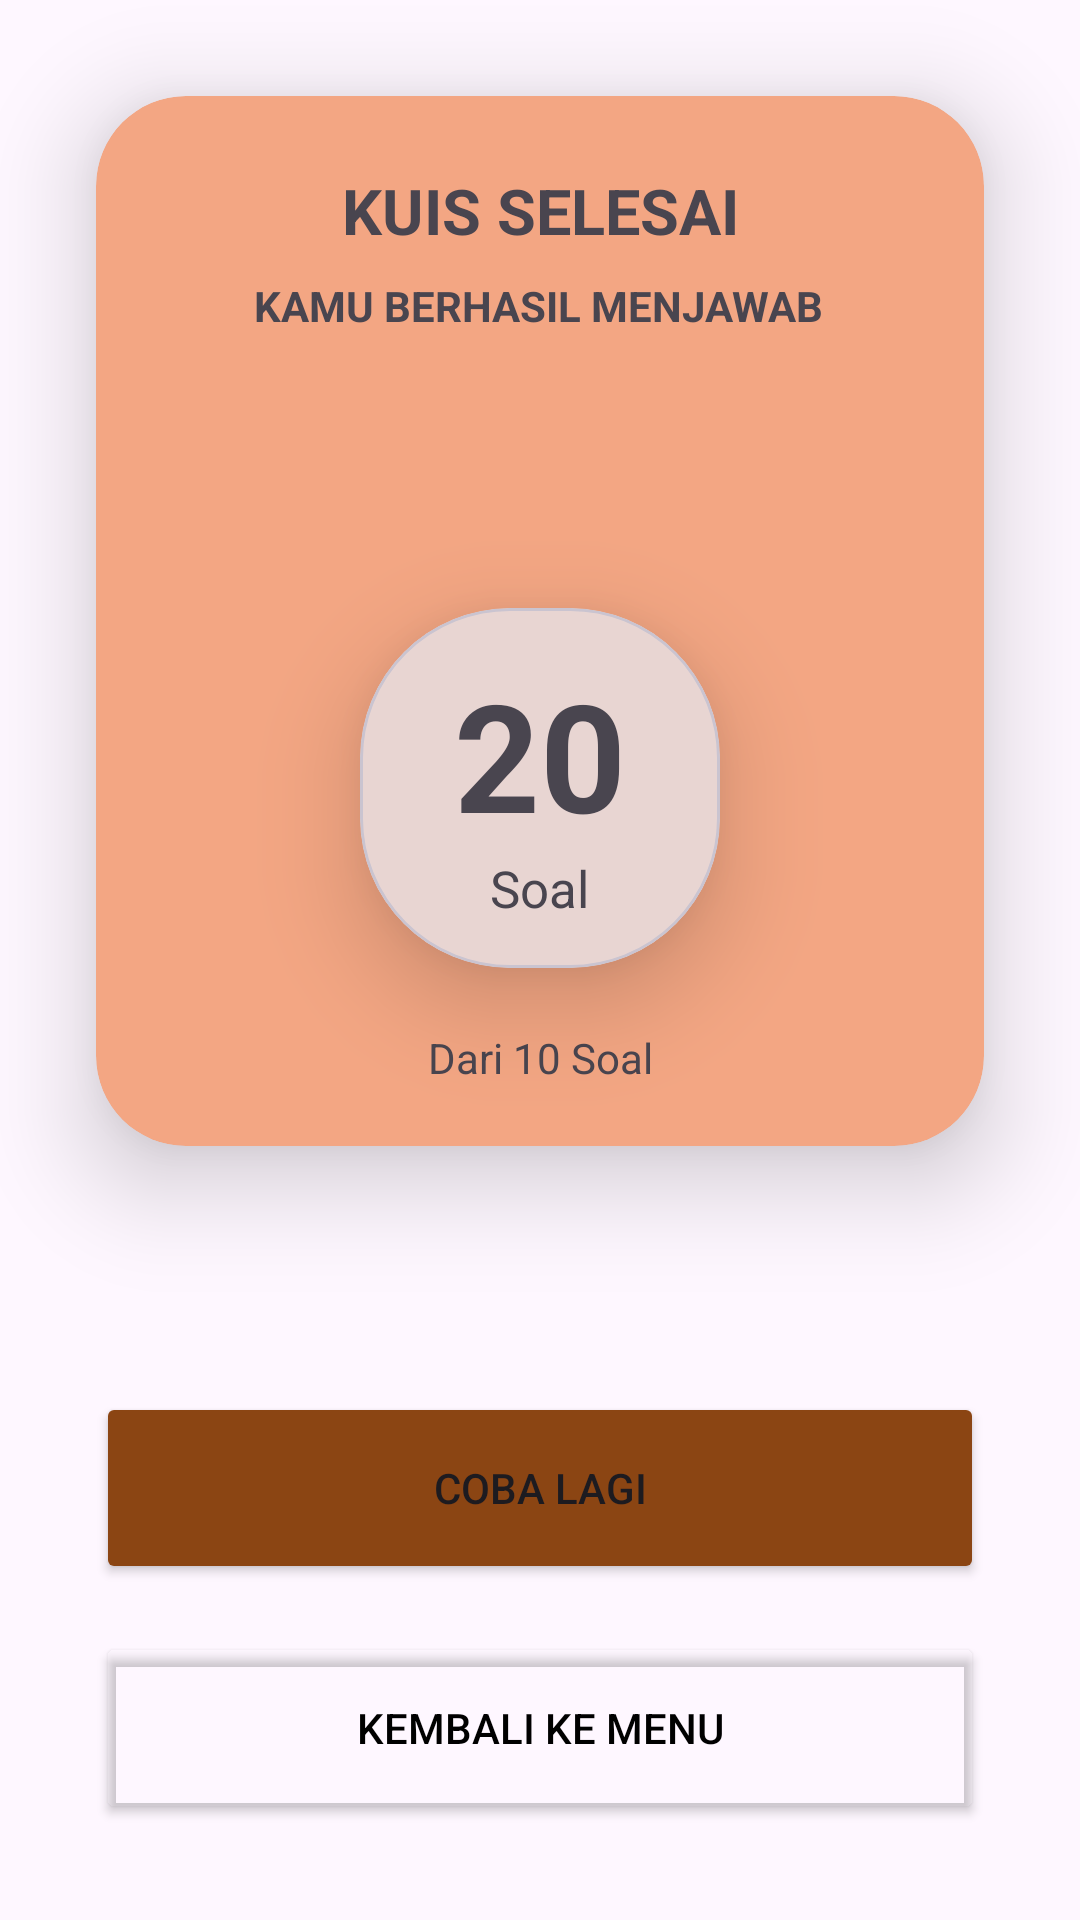

This screen was rendered from an Android layout file. Write that file and the resources it references.
<!-- AndroidManifest.xml: application theme Theme.Caraka -->
<!-- res/layout/fragment_score.xml -->
<?xml version="1.0" encoding="utf-8"?>
<layout xmlns:android="http://schemas.android.com/apk/res/android"
    xmlns:app="http://schemas.android.com/apk/res-auto">

    <androidx.constraintlayout.widget.ConstraintLayout
        android:layout_width="match_parent"
        android:layout_height="match_parent">

        <androidx.cardview.widget.CardView
            android:id="@+id/cardView2"
            android:layout_width="match_parent"
            android:layout_height="350dp"
            android:layout_marginStart="32dp"
            android:layout_marginTop="32dp"
            android:layout_marginEnd="32dp"
            app:cardCornerRadius="30dp"
            app:cardElevation="20dp"
            app:layout_constraintEnd_toEndOf="parent"
            app:layout_constraintHorizontal_bias="1.0"
            app:layout_constraintStart_toStartOf="parent"
            app:layout_constraintTop_toTopOf="parent"
            android:backgroundTint="@color/bgcardscore">


            <androidx.constraintlayout.widget.ConstraintLayout
                android:layout_width="match_parent"
                android:layout_height="match_parent">

                <TextView
                    android:id="@+id/textView"
                    android:layout_width="wrap_content"
                    android:layout_height="wrap_content"
                    android:layout_marginTop="24dp"
                    android:text="KUIS SELESAI"
                    android:textSize="21sp"
                    android:textStyle="bold"
                    app:layout_constraintEnd_toEndOf="parent"
                    app:layout_constraintStart_toStartOf="parent"
                    app:layout_constraintTop_toTopOf="parent" />

                <TextView
                    android:id="@+id/textView2"
                    android:layout_width="wrap_content"
                    android:layout_height="wrap_content"
                    android:layout_marginTop="8dp"
                    android:text="KAMU BERHASIL MENJAWAB"
                    android:textStyle="bold"
                    app:layout_constraintEnd_toEndOf="parent"
                    app:layout_constraintHorizontal_bias="0.496"
                    app:layout_constraintStart_toStartOf="parent"
                    app:layout_constraintTop_toBottomOf="@+id/textView" />


                <com.google.android.material.card.MaterialCardView
                    android:id="@+id/materialCardView"
                    android:layout_width="120dp"
                    android:layout_height="120dp"
                    android:layout_marginTop="32dp"
                    app:cardCornerRadius="50dp"
                    app:cardElevation="20dp"
                    app:layout_constraintBottom_toBottomOf="parent"
                    app:layout_constraintEnd_toEndOf="parent"
                    app:layout_constraintStart_toStartOf="parent"
                    app:layout_constraintTop_toBottomOf="@+id/textView2">

                    <androidx.constraintlayout.widget.ConstraintLayout
                        android:layout_width="match_parent "
                        android:layout_height="match_parent">

                        <LinearLayout
                            android:layout_width="wrap_content"
                            android:layout_height="wrap_content"
                            android:orientation="vertical"
                            app:layout_constraintBottom_toBottomOf="parent"
                            app:layout_constraintEnd_toEndOf="parent"
                            app:layout_constraintStart_toStartOf="parent"
                            app:layout_constraintTop_toTopOf="parent">

                            <TextView
                                android:id="@+id/scoreNumber"
                                android:layout_width="wrap_content"
                                android:layout_height="wrap_content"
                                android:layout_gravity="center"
                                android:text="20"
                                android:textSize="50sp"
                                android:textStyle="bold" />

                            <TextView
                                android:layout_width="wrap_content"
                                android:layout_height="wrap_content"
                                android:layout_gravity="center"
                                android:text="Soal"
                                android:textSize="17sp" />
                        </LinearLayout>
                    </androidx.constraintlayout.widget.ConstraintLayout>
                </com.google.android.material.card.MaterialCardView>

                <TextView
                    android:layout_width="wrap_content"
                    android:layout_height="wrap_content"
                    android:text="Dari 10 Soal"
                    app:layout_constraintBottom_toBottomOf="parent"
                    app:layout_constraintEnd_toEndOf="parent"
                    app:layout_constraintStart_toStartOf="parent"
                    app:layout_constraintTop_toBottomOf="@+id/materialCardView" />

            </androidx.constraintlayout.widget.ConstraintLayout>
        </androidx.cardview.widget.CardView>

        <Button
            android:id="@+id/tryagain"
            android:layout_width="0dp"
            android:layout_height="64dp"
            android:layout_marginStart="32dp"
            android:layout_marginEnd="32dp"
            android:layout_marginBottom="16dp"
            android:backgroundTint="@color/brown"
            android:text="Coba Lagi"
            app:layout_constraintBottom_toTopOf="@+id/returnmenu"
            app:layout_constraintEnd_toEndOf="parent"
            app:layout_constraintStart_toStartOf="parent" />

        <Button
            android:id="@+id/returnmenu"
            android:layout_width="match_parent"
            android:layout_height="64dp"
            android:layout_marginStart="32dp"
            android:layout_marginEnd="32dp"
            android:layout_marginBottom="32dp"
            android:backgroundTint="@color/transparent"
            android:text="Kembali ke Menu"
            android:textColor="@color/black"
            app:layout_constraintBottom_toBottomOf="parent"
            app:layout_constraintEnd_toEndOf="parent"
            app:layout_constraintStart_toStartOf="parent" />

    </androidx.constraintlayout.widget.ConstraintLayout>

</layout>
<!-- resources referenced by this layout -->
<resources>
  <color name="bgcardscore">#f3a683</color>
  <color name="black">#FF000000</color>
  <color name="brown">#8B4513</color>
  <color name="transparent">#00000000</color>
  <style name="Theme.Caraka" parent="Base.Theme.Caraka" />
  <style name="Base.Theme.Caraka" parent="Theme.Material3.DayNight">
          
          
          <item name="colorPrimary">@color/brown</item>
      </style>
</resources>
